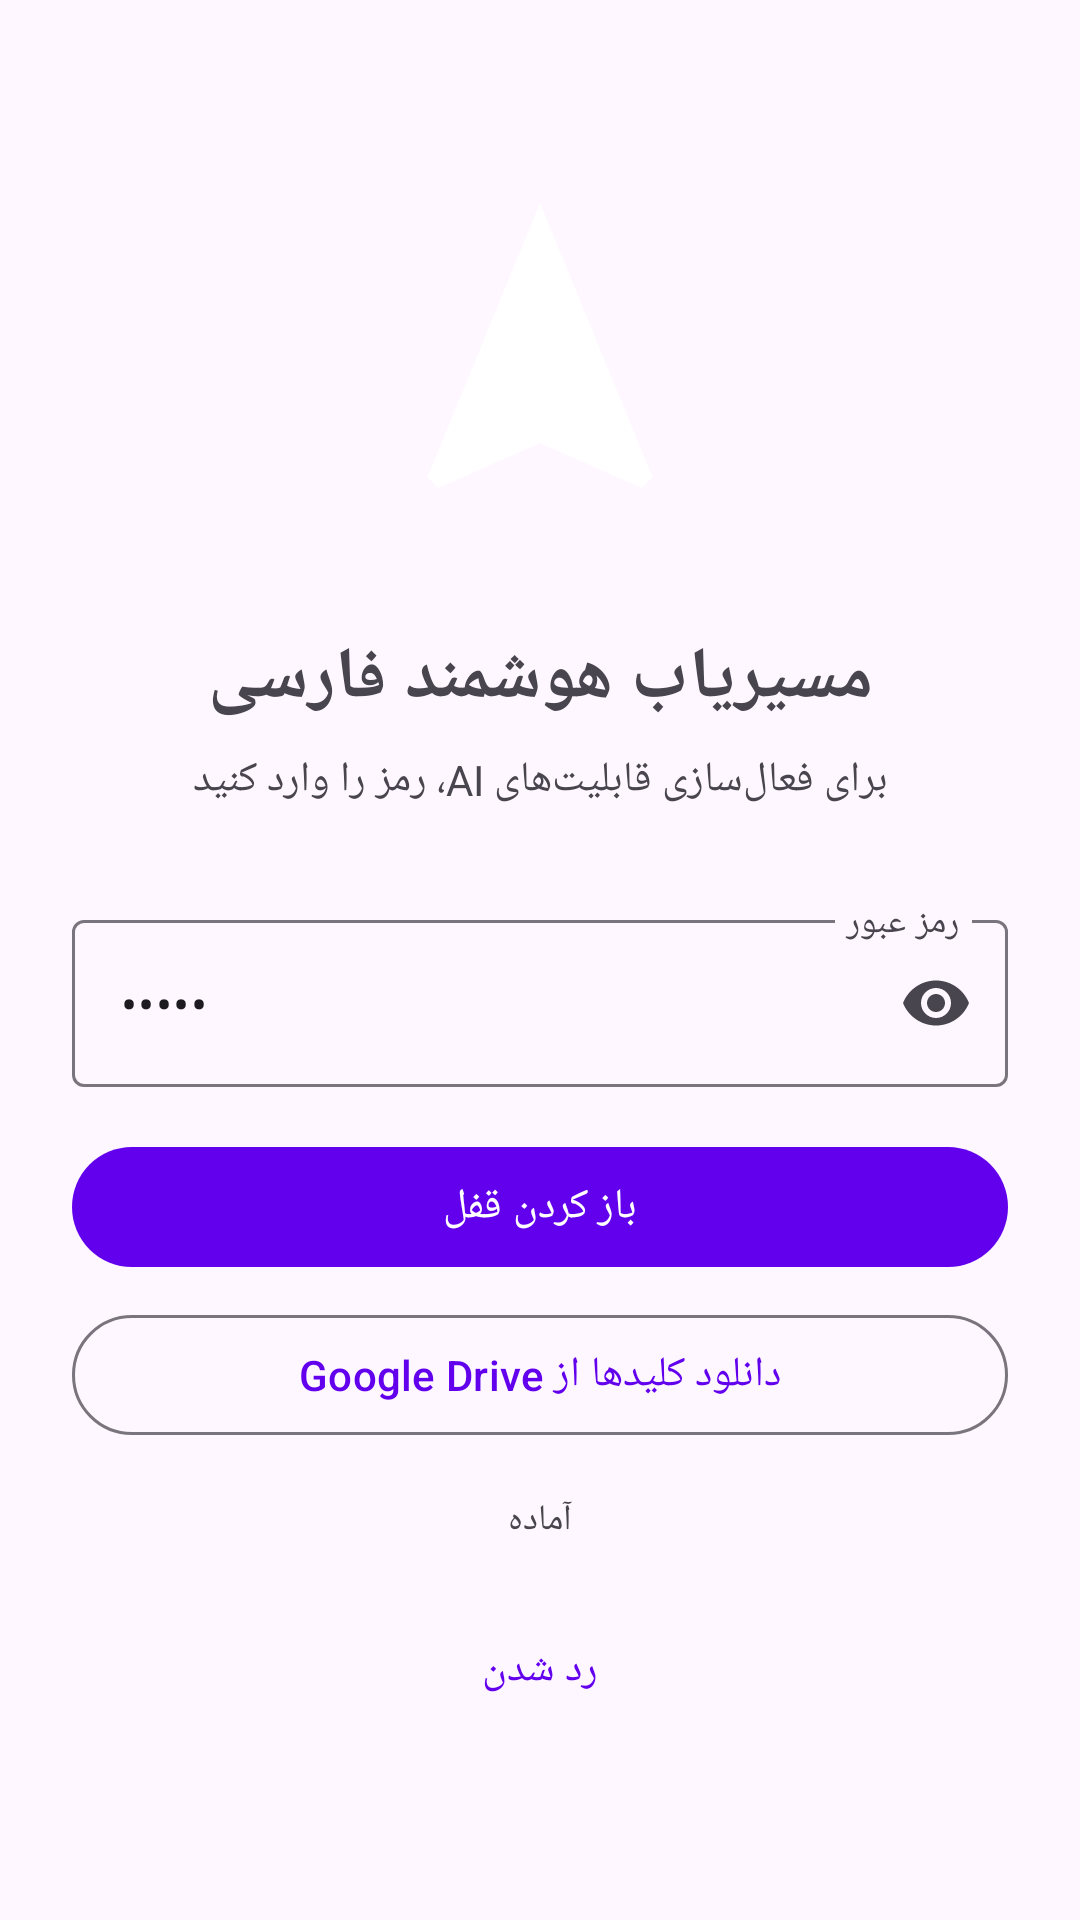

Reconstruct the res/layout file that produces this screen, plus the resources it refers to.
<!-- AndroidManifest.xml: activity theme Theme.PersianAINavigation -->
<!-- res/layout/activity_unlock.xml -->
<?xml version="1.0" encoding="utf-8"?>
<LinearLayout xmlns:android="http://schemas.android.com/apk/res/android"
    xmlns:app="http://schemas.android.com/apk/res-auto"
    android:layout_width="match_parent"
    android:layout_height="match_parent"
    android:orientation="vertical"
    android:padding="24dp"
    android:gravity="center">

    <ImageView
        android:layout_width="120dp"
        android:layout_height="120dp"
        android:src="@drawable/ic_navigation"
        android:layout_marginBottom="32dp" />

    <TextView
        android:layout_width="match_parent"
        android:layout_height="wrap_content"
        android:text="مسیریاب هوشمند فارسی"
        android:textSize="24sp"
        android:textStyle="bold"
        android:gravity="center"
        android:layout_marginBottom="8dp" />

    <TextView
        android:layout_width="match_parent"
        android:layout_height="wrap_content"
        android:text="برای فعال‌سازی قابلیت‌های AI، رمز را وارد کنید"
        android:textSize="14sp"
        android:gravity="center"
        android:layout_marginBottom="32dp" />

    <com.google.android.material.textfield.TextInputLayout
        android:layout_width="match_parent"
        android:layout_height="wrap_content"
        android:hint="رمز عبور"
        app:endIconMode="password_toggle">

        <com.google.android.material.textfield.TextInputEditText
            android:id="@+id/etPassword"
            android:layout_width="match_parent"
            android:layout_height="wrap_content"
            android:inputType="textPassword"
            android:text="12345" />
    </com.google.android.material.textfield.TextInputLayout>

    <Button
        android:id="@+id/btnUnlock"
        android:layout_width="match_parent"
        android:layout_height="wrap_content"
        android:text="باز کردن قفل"
        android:layout_marginTop="16dp" />

    <Button
        android:id="@+id/btnDownloadKeys"
        android:layout_width="match_parent"
        android:layout_height="wrap_content"
        android:text="دانلود کلیدها از Google Drive"
        android:layout_marginTop="8dp"
        style="@style/Widget.Material3.Button.OutlinedButton" />

    <ProgressBar
        android:id="@+id/progressBar"
        android:layout_width="wrap_content"
        android:layout_height="wrap_content"
        android:layout_marginTop="16dp"
        android:visibility="gone" />

    <TextView
        android:id="@+id/tvStatus"
        android:layout_width="match_parent"
        android:layout_height="wrap_content"
        android:text="آماده"
        android:textSize="12sp"
        android:gravity="center"
        android:layout_marginTop="16dp" />

    <TextView
        android:id="@+id/tvSkip"
        android:layout_width="match_parent"
        android:layout_height="wrap_content"
        android:text="رد شدن"
        android:textColor="@color/purple_500"
        android:gravity="center"
        android:padding="16dp"
        android:layout_marginTop="16dp" />

</LinearLayout>
<!-- resources referenced by this layout -->
<resources>
  <!-- drawable ic_navigation (drawable) -->
  <?xml version="1.0" encoding="utf-8"?>
  <vector xmlns:android="http://schemas.android.com/apk/res/android"
      android:width="24dp" android:height="24dp" android:viewportWidth="24" android:viewportHeight="24">
      <path android:fillColor="#FFFFFF" android:pathData="M12,2L4.5,20.29l0.71,0.71L12,18l6.79,3 0.71,-0.71z"/>
  </vector>
  <style name="Theme.PersianAINavigation" parent="Theme.Material3.Light.NoActionBar">
          <item name="colorPrimary">#6200EE</item>
      </style>
  <!-- not gathered from this repository: default colours our renderer supplied (Android Studio template values) -->
  <color name="purple_500">#FF6200EE</color>
</resources>
